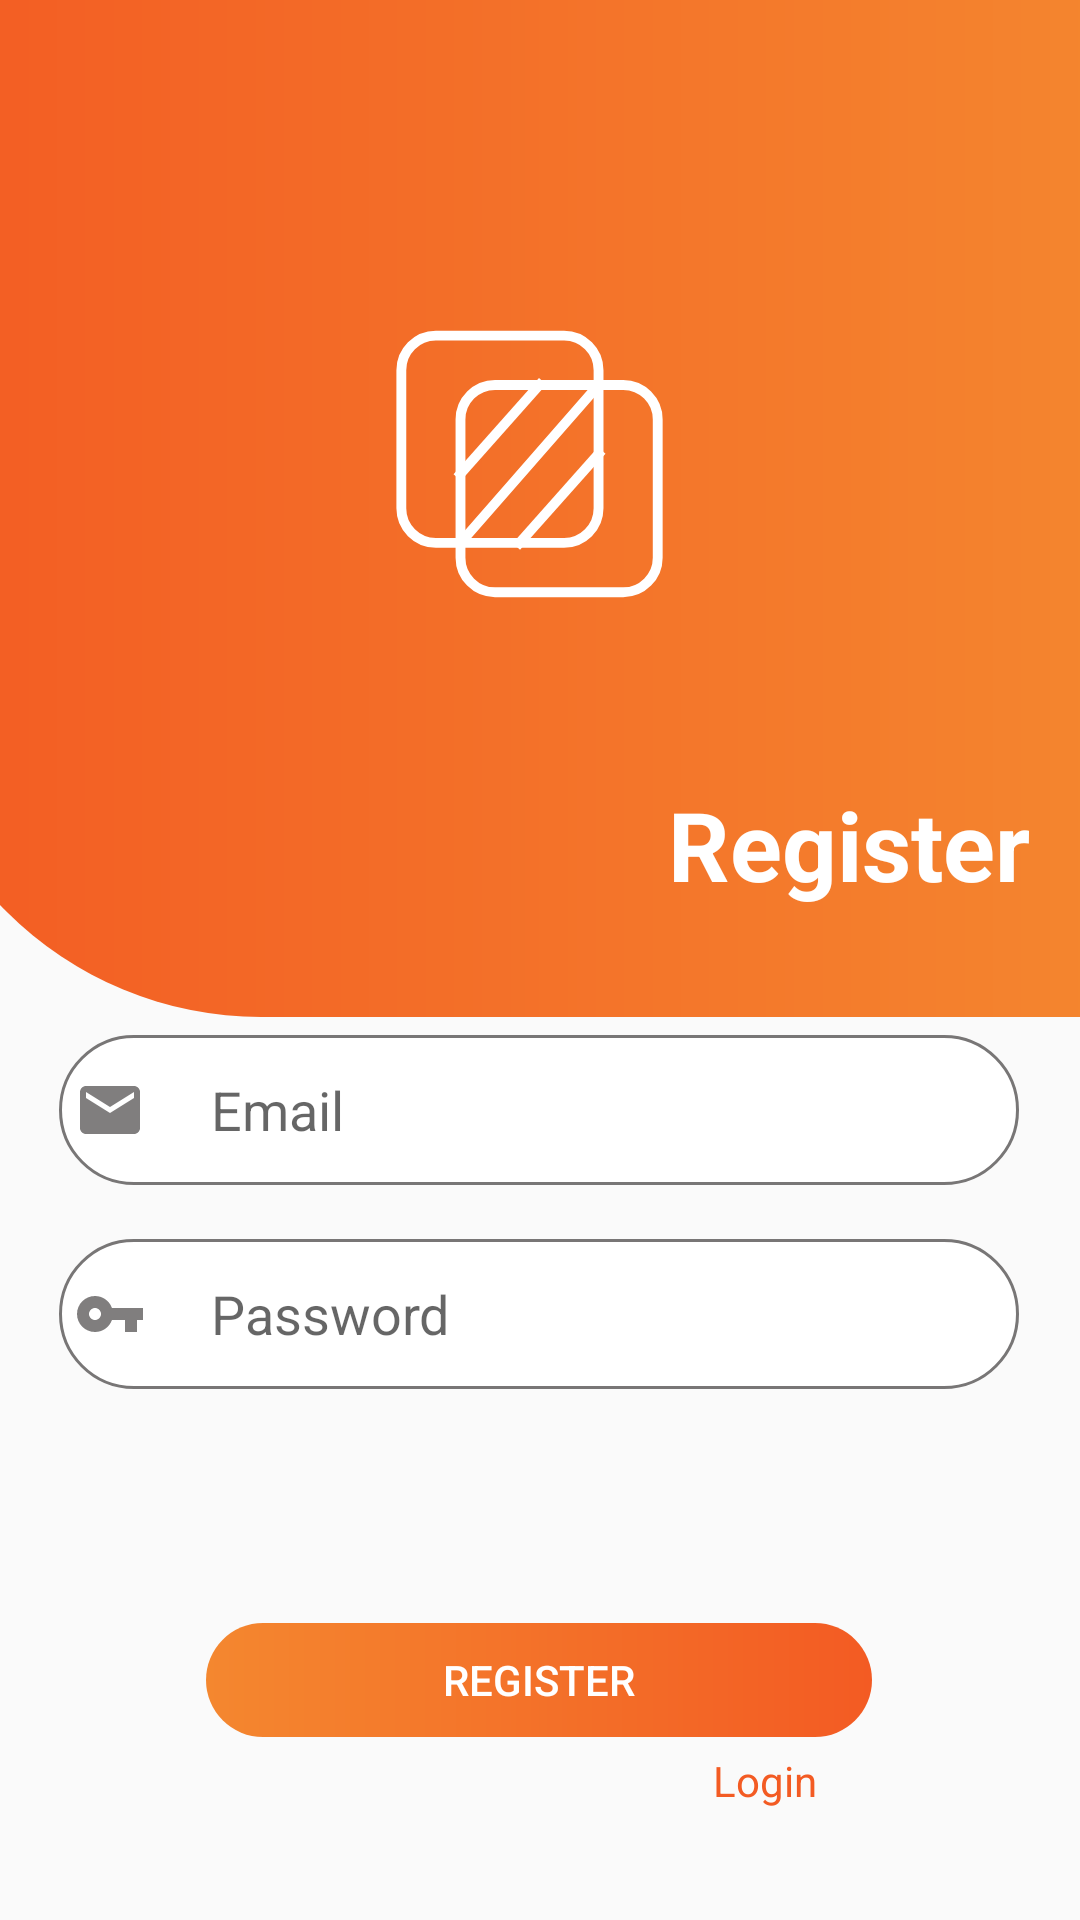

Produce the Android XML layout that renders to this screen, including the resource entries it uses.
<!-- AndroidManifest.xml: application theme AppTheme -->
<!-- res/layout/activity_register.xml -->
<?xml version="1.0" encoding="utf-8"?>
<androidx.constraintlayout.widget.ConstraintLayout xmlns:android="http://schemas.android.com/apk/res/android"
    xmlns:app="http://schemas.android.com/apk/res-auto"
    xmlns:tools="http://schemas.android.com/tools"
    android:layout_width="match_parent"
    android:layout_height="match_parent"
    tools:context=".Register">

    <ImageView
        android:id="@+id/imageView4"
        android:layout_width="416dp"
        android:layout_height="339dp"
        app:layout_constraintBottom_toBottomOf="parent"
        app:layout_constraintEnd_toEndOf="parent"
        app:layout_constraintHorizontal_bias="0.6"
        app:layout_constraintStart_toStartOf="parent"
        app:layout_constraintTop_toTopOf="parent"
        app:layout_constraintVertical_bias="0.0"
        app:srcCompat="@drawable/toporange" />

    <TextView
        android:id="@+id/textView2"
        android:layout_width="124dp"
        android:layout_height="43dp"
        android:layout_marginTop="260dp"
        android:autoText="true"
        android:text="Register"
        android:textColor="#FFFFFF"
        android:textStyle="bold"
        app:autoSizeTextType="uniform"
        app:layout_constraintEnd_toEndOf="parent"
        app:layout_constraintHorizontal_bias="0.944"
        app:layout_constraintStart_toStartOf="parent"
        app:layout_constraintTop_toTopOf="parent" />

    <ImageView
        android:id="@+id/imageView5"
        android:layout_width="209dp"
        android:layout_height="277dp"
        app:layout_constraintBottom_toBottomOf="parent"
        app:layout_constraintEnd_toEndOf="@+id/imageView4"
        app:layout_constraintHorizontal_bias="0.584"
        app:layout_constraintStart_toStartOf="@+id/imageView4"
        app:layout_constraintTop_toTopOf="parent"
        app:layout_constraintVertical_bias="0.0"
        app:srcCompat="@drawable/ic_untitled1" />

    <EditText
        android:id="@+id/email_register"
        android:layout_width="320dp"
        android:layout_height="50dp"
        android:layout_marginStart="45dp"
        android:layout_marginTop="48dp"
        android:layout_marginEnd="46dp"
        android:layout_marginBottom="18dp"
        android:background="@drawable/customedittext"
        android:drawableLeft="@drawable/ic_email_black_24dp"
        android:ems="10"
        android:hint="     Email"
        android:inputType="textEmailAddress"
        android:padding="5dp"
        app:layout_constraintBottom_toTopOf="@+id/password_register"
        app:layout_constraintEnd_toEndOf="parent"
        app:layout_constraintStart_toStartOf="parent"
        app:layout_constraintTop_toBottomOf="@+id/imageView4" />

    <EditText
        android:id="@+id/password_register"
        android:layout_width="320dp"
        android:layout_height="50dp"
        android:layout_marginStart="45dp"
        android:layout_marginEnd="46dp"
        android:layout_marginBottom="48dp"
        android:background="@drawable/customedittext"
        android:drawableLeft="@drawable/ic_vpn_key_black_24dp"
        android:ems="10"
        android:hint="     Password"
        android:inputType="textPassword"
        android:padding="5dp"
        app:layout_constraintBottom_toTopOf="@+id/registration"
        app:layout_constraintEnd_toEndOf="parent"
        app:layout_constraintStart_toStartOf="parent"
        app:layout_constraintTop_toBottomOf="@+id/email_register" />

    <Button
        android:id="@+id/registration"
        style="?android:attr/borderlessButtonStyle"
        android:layout_width="222dp"
        android:layout_height="38dp"
        android:layout_marginStart="94dp"
        android:layout_marginTop="30dp"
        android:layout_marginEnd="95dp"
        android:layout_marginBottom="65dp"
        android:background="@drawable/mainbutton"
        android:text="Register"
        android:textColor="#FFFFFF"
        app:layout_constraintBottom_toTopOf="@+id/textView5"
        app:layout_constraintEnd_toEndOf="parent"
        app:layout_constraintStart_toStartOf="parent"
        app:layout_constraintTop_toBottomOf="@+id/password_register" />

    <TextView
        android:id="@+id/textView5"
        android:layout_width="192dp"
        android:layout_height="22dp"
        android:layout_marginStart="70dp"
        android:layout_marginBottom="16dp"
        android:text="Already have an account ?"
        app:layout_constraintBottom_toBottomOf="parent"
        app:layout_constraintEnd_toStartOf="@+id/tologin"
        app:layout_constraintStart_toStartOf="parent"
        app:layout_constraintTop_toBottomOf="@+id/registration" />

    <TextView
        android:id="@+id/tologin"
        android:layout_width="52dp"
        android:layout_height="27dp"
        android:layout_marginEnd="95dp"
        android:layout_marginBottom="29dp"
        android:clickable="true"
        android:text="Login"
        android:textColor="#F35B23"
        app:layout_constraintBottom_toBottomOf="parent"
        app:layout_constraintEnd_toEndOf="parent"
        app:layout_constraintStart_toEndOf="@+id/textView5" />
</androidx.constraintlayout.widget.ConstraintLayout>
<!-- resources referenced by this layout -->
<resources>
  <!-- drawable customedittext (drawable) -->
  <?xml version="1.0" encoding="utf-8"?>
  <shape xmlns:android="http://schemas.android.com/apk/res/android"
      android:shape="rectangle"
      >
      <stroke
          android:width="1dp"
          android:color="#787676" />
      <solid android:color="#FFFFFF"/>
      <corners android:radius="50dp"/>
  </shape>
  <!-- drawable ic_email_black_24dp (drawable) -->
  <vector xmlns:android="http://schemas.android.com/apk/res/android"
          android:width="24dp"
          android:height="24dp"
          android:viewportWidth="24.0"
          android:viewportHeight="24.0">
      <path
          android:fillColor="#807E7E"
          android:pathData="M20,4L4,4c-1.1,0 -1.99,0.9 -1.99,2L2,18c0,1.1 0.9,2 2,2h16c1.1,0 2,-0.9 2,-2L22,6c0,-1.1 -0.9,-2 -2,-2zM20,8l-8,5 -8,-5L4,6l8,5 8,-5v2z"/>
  </vector>
  <!-- drawable ic_vpn_key_black_24dp (drawable) -->
  <vector xmlns:android="http://schemas.android.com/apk/res/android"
          android:width="24dp"
          android:height="24dp"
          android:viewportWidth="24.0"
          android:viewportHeight="24.0">
      <path
          android:fillColor="#807E7E"
          android:pathData="M12.65,10C11.83,7.67 9.61,6 7,6c-3.31,0 -6,2.69 -6,6s2.69,6 6,6c2.61,0 4.83,-1.67 5.65,-4H17v4h4v-4h2v-4H12.65zM7,14c-1.1,0 -2,-0.9 -2,-2s0.9,-2 2,-2 2,0.9 2,2 -0.9,2 -2,2z"/>
  </vector>
  <!-- drawable mainbutton (drawable) -->
  <?xml version="1.0" encoding="utf-8"?>
  <shape xmlns:android="http://schemas.android.com/apk/res/android"
      android:shape="rectangle">
      <gradient android:angle="0"
          android:startColor="#F4872F"
          android:endColor="#F35B23"
          />
      <corners android:radius="30dp"/>
  
  </shape>
  <!-- drawable toporange (drawable) -->
  <?xml version="1.0" encoding="utf-8"?>
  <shape xmlns:android="http://schemas.android.com/apk/res/android"
      android:shape="rectangle"
      >
      <solid android:color="#FFFFFF"/>
      <gradient android:startColor="#F35B23"
          android:endColor="#F4872F"/>
      <corners android:bottomLeftRadius="120dp"/>
  </shape>
  <style name="AppTheme" parent="Theme.AppCompat.Light.NoActionBar">
          
          <item name="colorPrimary">@color/colorPrimary</item>
          <item name="colorPrimaryDark">@color/colorPrimaryDark</item>
          <item name="colorAccent">@color/colorAccent</item>
          <item name="android:navigationBarColor">#000000</item>
      </style>
  <color name="colorPrimary">#F35B23</color>
  <color name="colorPrimaryDark">#F35B23</color>
  <color name="colorAccent">#F4872F</color>
</resources>
